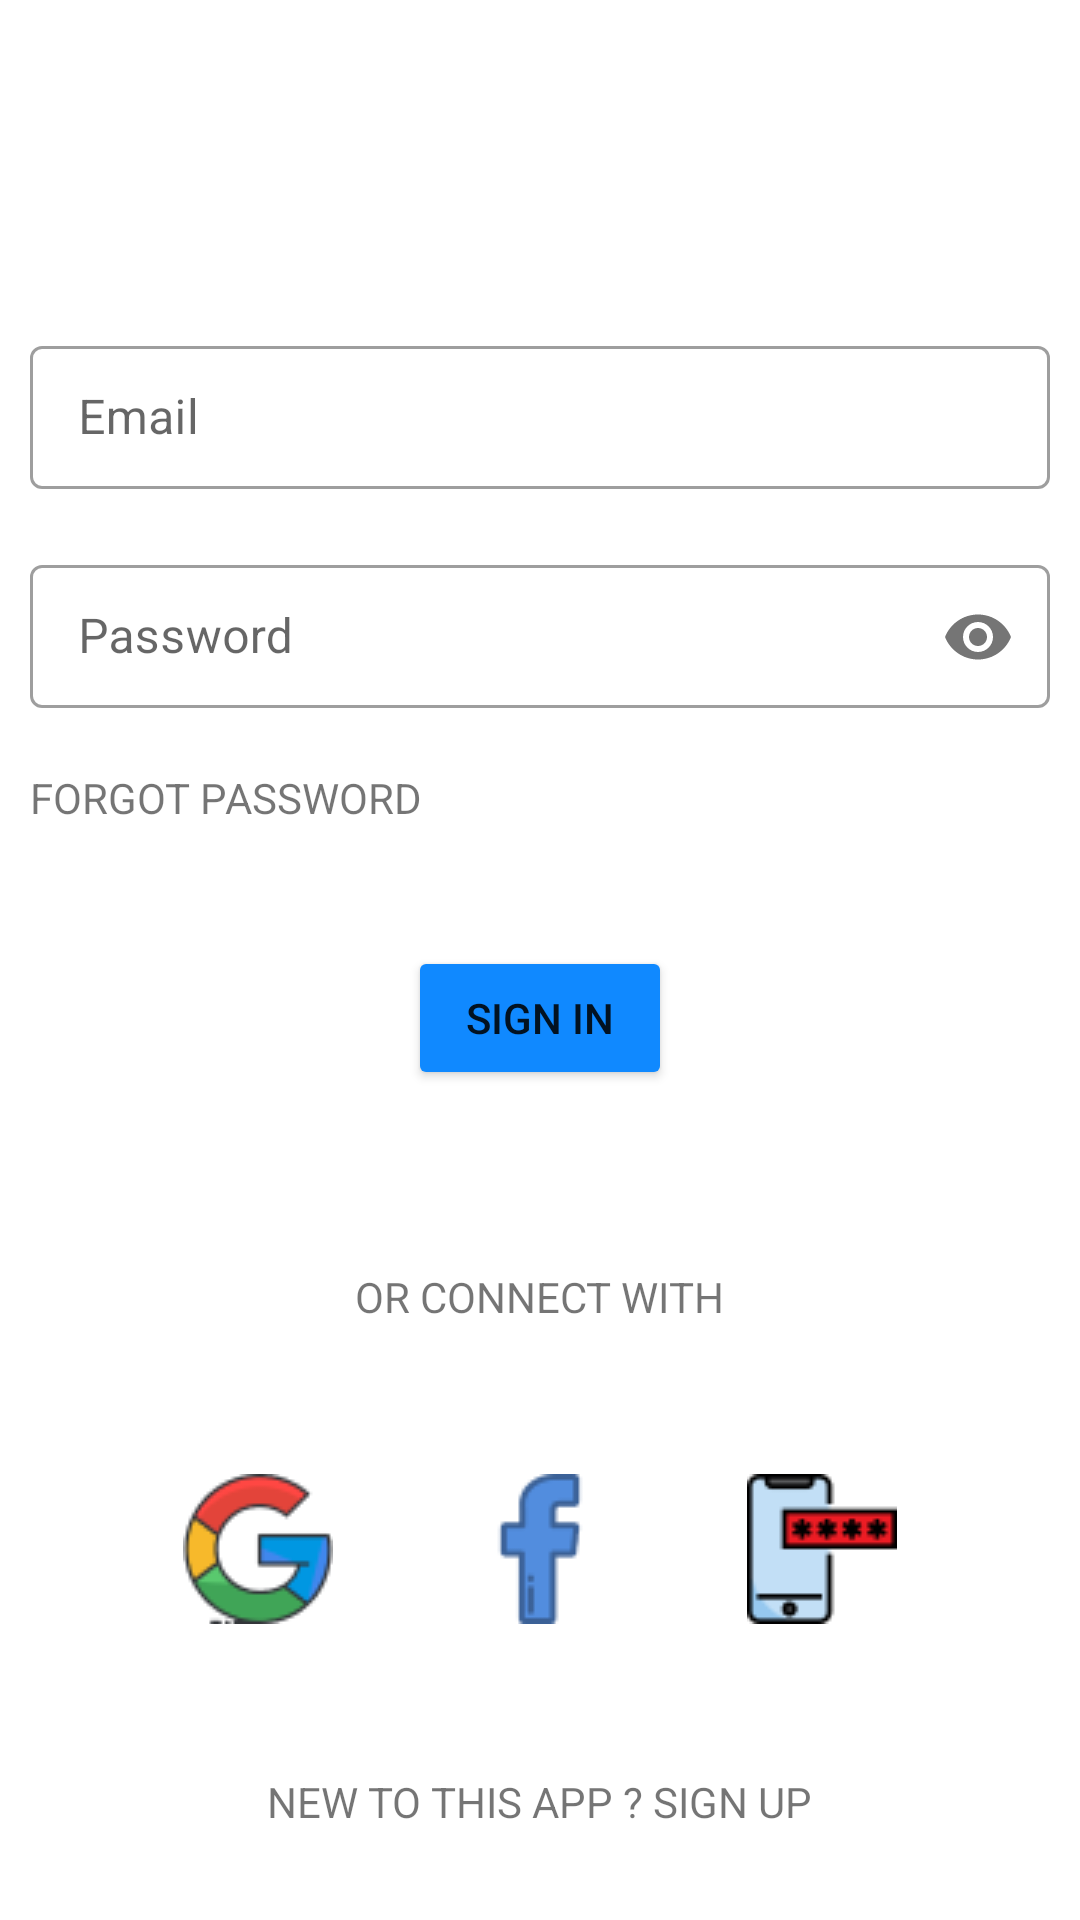

Here is an Android app screen rendered from its layout file. Give the layout XML and the strings, colors and styles it references.
<!-- AndroidManifest.xml: application theme Theme.MyTalks -->
<!-- res/layout/activity_sign_in.xml -->
<?xml version="1.0" encoding="utf-8"?>
<LinearLayout xmlns:android="http://schemas.android.com/apk/res/android"
    xmlns:app="http://schemas.android.com/apk/res-auto"
    xmlns:tools="http://schemas.android.com/tools"
    android:layout_width="match_parent"
    android:layout_height="match_parent"
    android:orientation="vertical"
    android:weightSum="2"
    tools:context=".SignIn">

    <ImageView
        android:id="@+id/chaticon"
        android:layout_width="wrap_content"
        android:layout_height="wrap_content"
        android:src="@mipmap/ic_launcher_round"
        android:layout_gravity="center"
        android:layout_marginTop="100dp"/>

    <LinearLayout
        android:layout_width="match_parent"
        android:layout_height="wrap_content"
        android:orientation="vertical"
        android:layout_weight="1">



        
        <com.google.android.material.textfield.TextInputLayout
            android:layout_width="match_parent"
            android:layout_height="wrap_content"
            android:hint="@string/email"
            android:layout_margin="10dp"
            app:endIconMode="clear_text"
            style= "@style/Widget.MaterialComponents.TextInputLayout.OutlinedBox.Dense" >

            <com.google.android.material.textfield.TextInputEditText
                android:id="@+id/sinemail"
                android:layout_width="match_parent"
                android:layout_height="wrap_content"
                android:inputType="textEmailAddress"/>

        </com.google.android.material.textfield.TextInputLayout>


        
        <com.google.android.material.textfield.TextInputLayout
            android:layout_width="match_parent"
            android:layout_height="wrap_content"
            android:hint="@string/password"
            android:layout_margin="10dp"
            app:passwordToggleEnabled="true"
            style= "@style/Widget.MaterialComponents.TextInputLayout.OutlinedBox.Dense" >

            <com.google.android.material.textfield.TextInputEditText
                android:id="@+id/sinpassword"
                android:layout_width="match_parent"
                android:layout_height="wrap_content"
                android:inputType="textPassword" />
        </com.google.android.material.textfield.TextInputLayout>



        <TextView
            android:id="@+id/forgetpassword"
            android:layout_width="wrap_content"
            android:layout_height="wrap_content"
            android:text="@string/forgot_password"
            android:layout_margin="10dp"/>


        <Button
            android:id="@+id/btnsignin"
            android:layout_width="wrap_content"
            android:layout_height="wrap_content"
            android:layout_gravity="center"
            android:layout_marginTop="30dp"
            android:backgroundTint="@color/ThemeColor"
            android:text="@string/sign_in"
            app:cornerRadius="10dp" />


    </LinearLayout>

    <TextView
        android:id="@+id/signupoption"
        android:layout_width="wrap_content"
        android:layout_height="wrap_content"
        android:text="@string/or_signup_option"
        android:layout_gravity="center"/>

    <LinearLayout
        android:layout_width="match_parent"
        android:layout_height="wrap_content"
        android:orientation="horizontal"
        android:layout_weight="1"
        android:gravity="center">


        <ImageButton
            android:id="@+id/googlebtn"
            android:layout_width="wrap_content"
            android:layout_height="wrap_content"
            app:srcCompat="@drawable/google"
            android:backgroundTint="@color/white"
            android:contentDescription="@string/google_signup_desc"
            android:layout_margin="10dp"/>

        <ImageButton
            android:id="@+id/facebookbtn"
            android:layout_width="wrap_content"
            android:layout_height="wrap_content"
            app:srcCompat="@drawable/facebook"
            android:backgroundTint="@color/white"
            android:contentDescription="@string/facebook_signup_desc"
            android:layout_margin="10dp"/>

        <ImageButton
            android:id="@+id/phoneoptbtn"
            android:layout_width="wrap_content"
            android:layout_height="wrap_content"
            app:srcCompat="@drawable/phone_otp"
            android:backgroundTint="@color/white"
            android:contentDescription="@string/phoneotp_signup_desc"
            android:layout_margin="10dp"/>
    </LinearLayout>





    <TextView
        android:id="@+id/newusertext"
        android:layout_width="wrap_content"
        android:layout_height="wrap_content"
        android:text="@string/new_user_text"
        android:layout_gravity="center"
        android:layout_marginBottom="30dp"/>

</LinearLayout>
<!-- resources referenced by this layout -->
<resources>
  <color name="ThemeColor">#1089FF</color>
  <color name="white">#FFFFFFFF</color>
  <!-- drawable facebook: png bitmap (drawable-v24, 1051 bytes) -->
  <!-- drawable google: png bitmap (drawable-v24, 3134 bytes) -->
  <!-- drawable phone_otp: png bitmap (drawable-v24, 1502 bytes) -->
  <string name="email">Email</string>
  <string name="facebook_signup_desc">Facebook SignUp</string>
  <string name="forgot_password">FORGOT PASSWORD</string>
  <string name="google_signup_desc">Google SignUp</string>
  <string name="new_user_text">NEW TO THIS APP ? SIGN UP</string>
  <string name="or_signup_option">OR CONNECT WITH</string>
  <string name="password">Password</string>
  <string name="phoneotp_signup_desc">PhoneOtp SignUp</string>
  <string name="sign_in">Sign In</string>
  <style name="Theme.MyTalks" parent="Theme.MaterialComponents.DayNight.DarkActionBar">
          
          <item name="colorPrimary">@color/purple_500</item>
          <item name="colorPrimaryVariant">@color/purple_700</item>
          <item name="colorOnPrimary">@color/white</item>
          
          <item name="colorSecondary">@color/teal_200</item>
          <item name="colorSecondaryVariant">@color/teal_700</item>
          <item name="colorOnSecondary">@color/black</item>
          
          <item name="android:statusBarColor">?attr/colorPrimaryVariant</item>
          
      </style>
  <color name="purple_500">#FF6200EE</color>
  <color name="purple_700">#FF3700B3</color>
  <color name="teal_200">#FF03DAC5</color>
  <color name="teal_700">#FF018786</color>
  <color name="black">#FF000000</color>
</resources>
